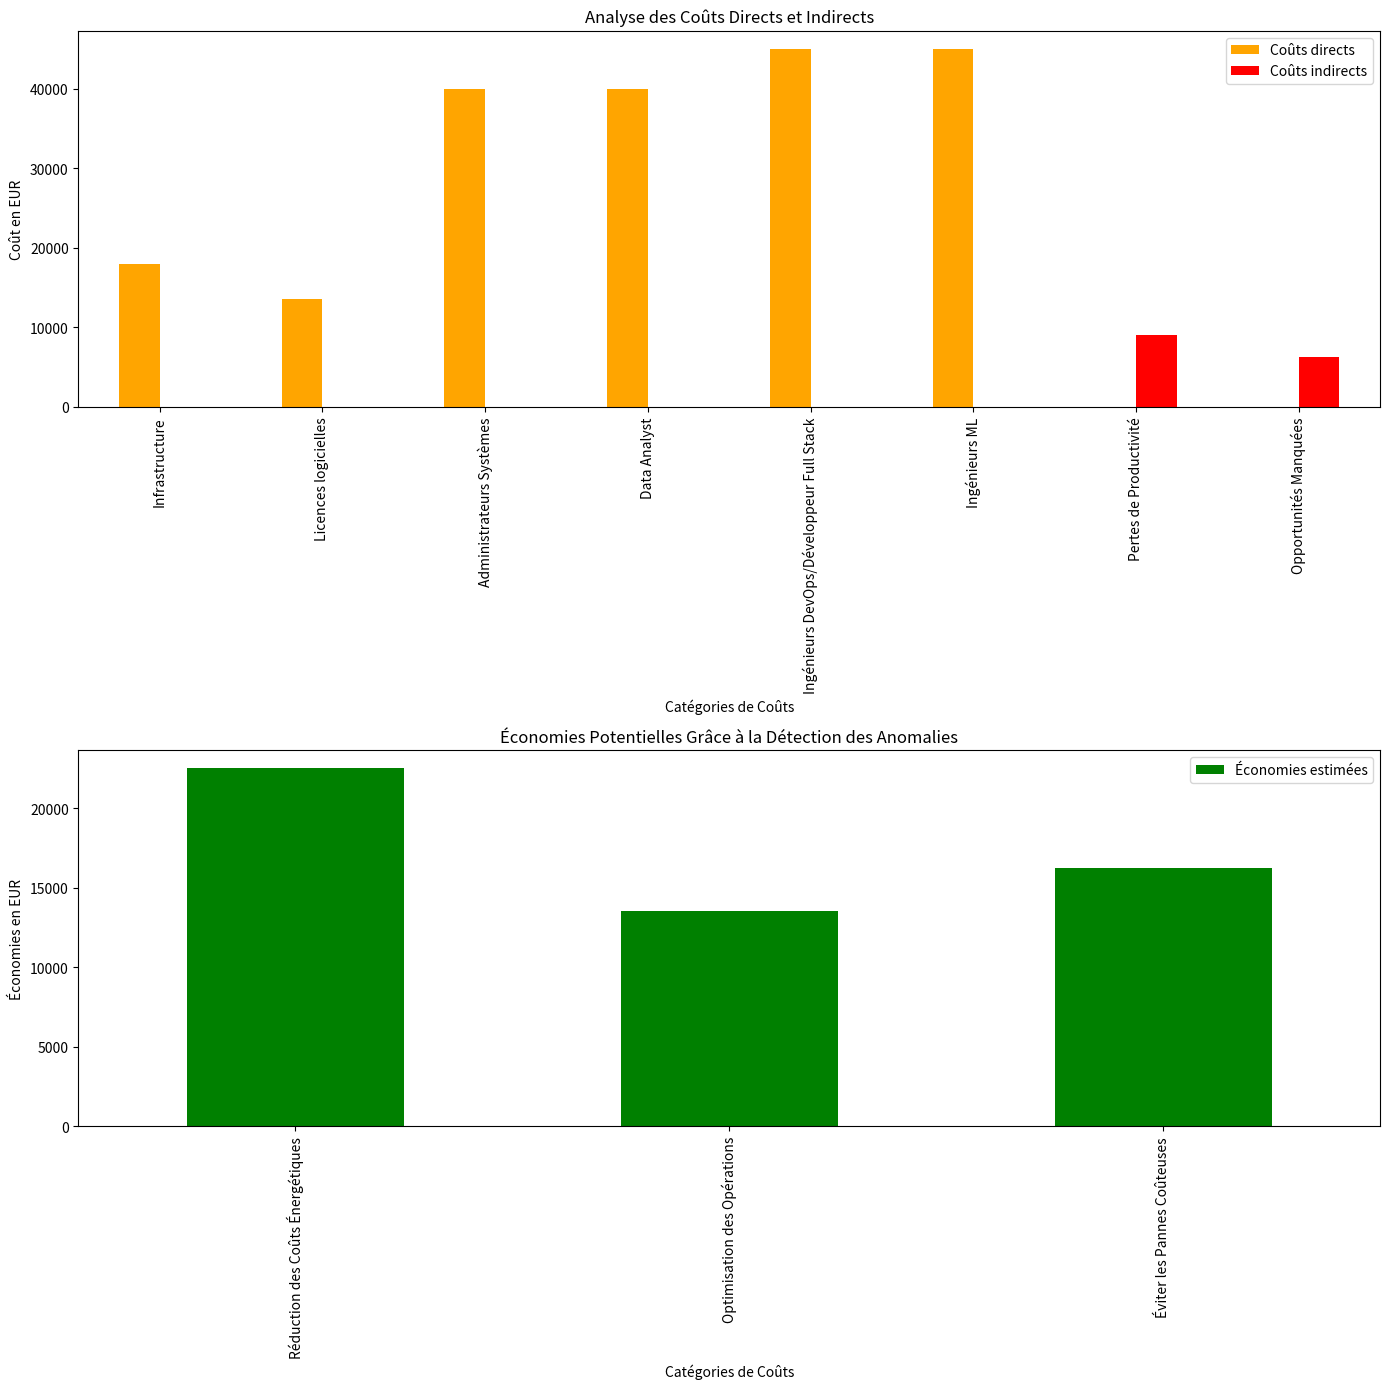

Recreate this plot in Python.
import pandas as pd
import matplotlib.pyplot as plt

# Données pour l'analyse financière en Euros
donnees_euros = {
    "Catégorie": [
        "Infrastructure",
        "Licences logicielles",
        "Administrateurs Systèmes",
        "Data Analyst",
        "Ingénieurs DevOps/Développeur Full Stack",
        "Ingénieurs ML",
        "Pertes de Productivité",
        "Opportunités Manquées"
    ],
    "Coûts directs (EUR)": [18000, 13500, 40000, 40000, 45000, 45000, 0, 0],
    "Coûts indirects (EUR)": [0, 0, 0, 0, 0, 0, 9000, 6300]
}

donnees_economies = {
    "Catégorie": [
        "Réduction des Coûts Énergétiques",
        "Optimisation des Opérations", "Éviter les Pannes Coûteuses"],
    "Économies estimées (EUR)": [22500, 13500, 16200]
}

# Création des DataFrames
df_euros = pd.DataFrame(donnees_euros)
df_economies = pd.DataFrame(donnees_economies)

fig, ax = plt.subplots(2, 1, figsize=(14, 14))

# Coûts directs et indirects
df_euros.plot(kind="bar", x="Catégorie", y=["Coûts directs (EUR)", "Coûts indirects (EUR)"], ax=ax[0], color=["orange", "red"])
ax[0].set_title("Analyse des Coûts Directs et Indirects")
ax[0].set_ylabel("Coût en EUR")
ax[0].set_xlabel("Catégories de Coûts")
ax[0].legend(["Coûts directs", "Coûts indirects"])

# Économies estimées
df_economies.plot(kind="bar", x="Catégorie", y="Économies estimées (EUR)", ax=ax[1], color='green')
ax[1].set_title("Économies Potentielles Grâce à la Détection des Anomalies")
ax[1].set_ylabel("Économies en EUR")
ax[1].set_xlabel("Catégories de Coûts")
ax[1].legend(["Économies estimées"])

plt.tight_layout()

plt.savefig("analyse_financiere.png")

plt.show()